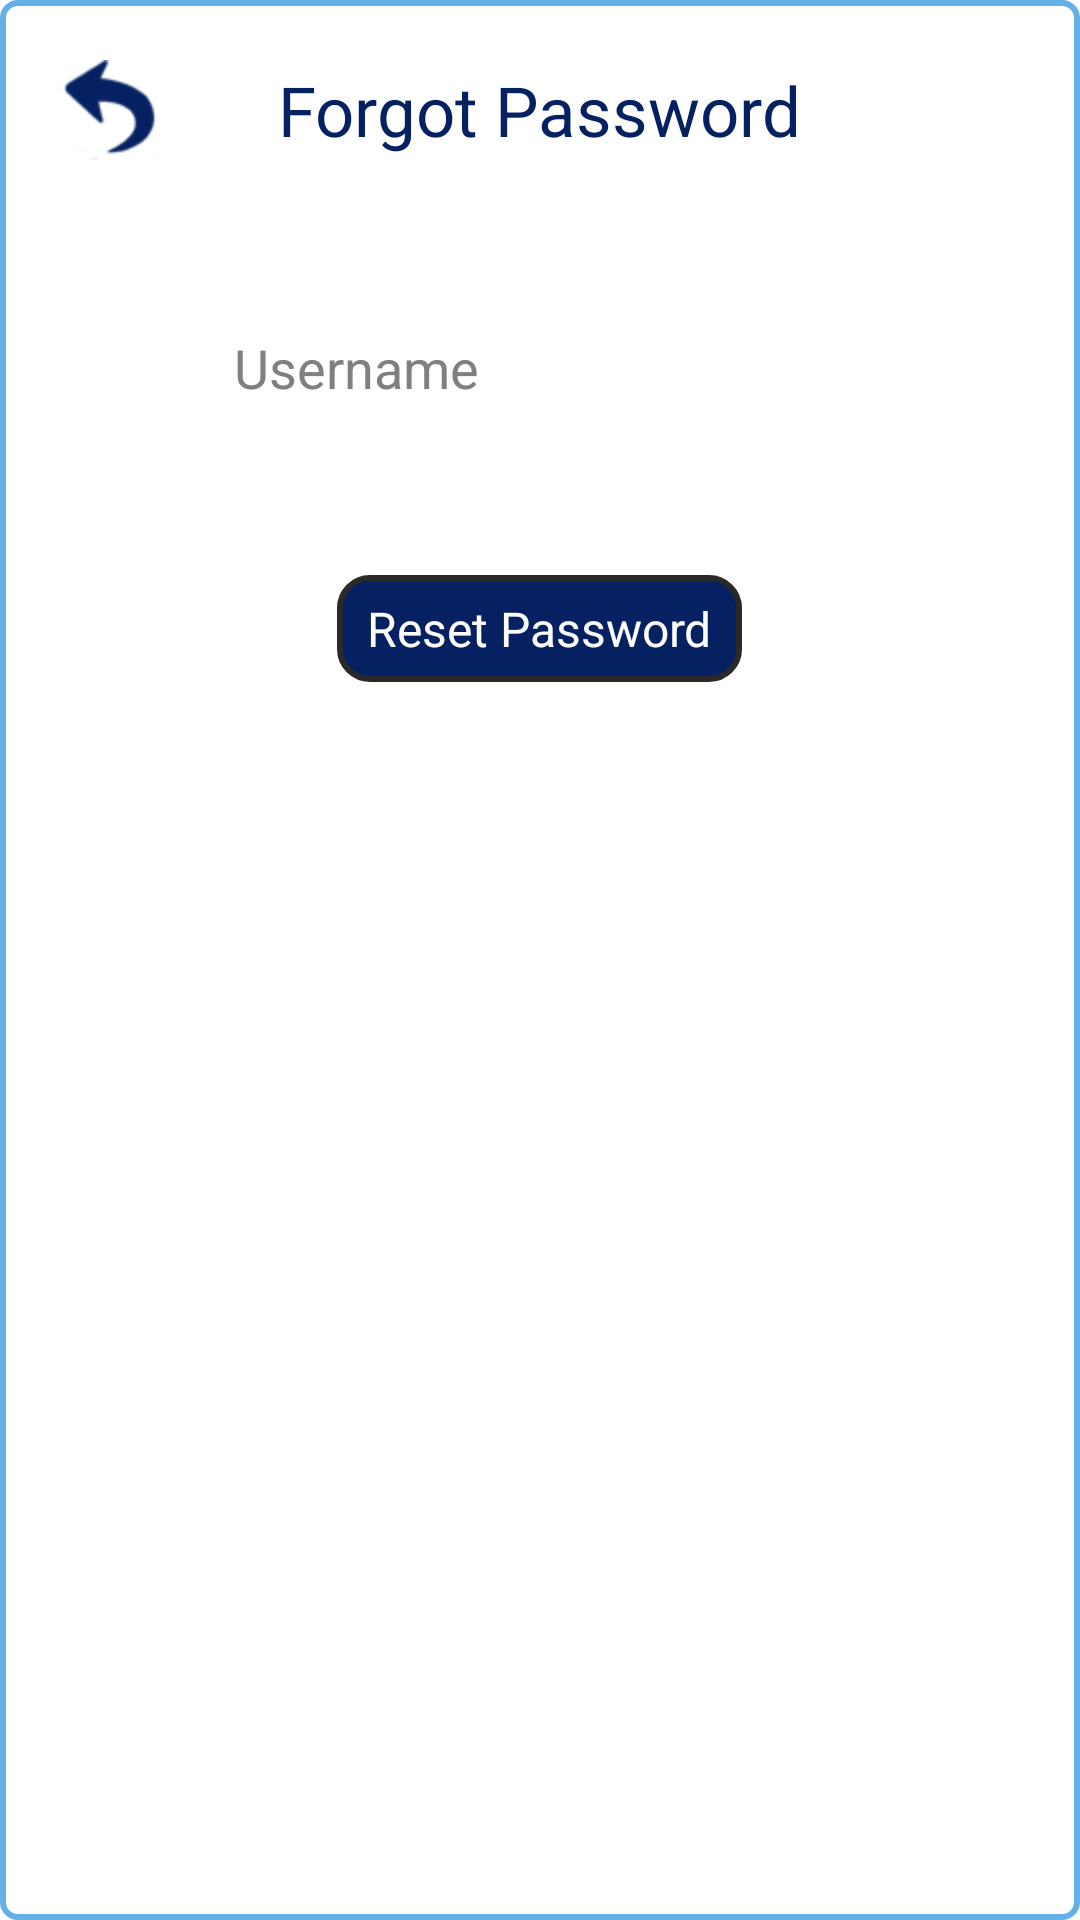

The Android layout XML behind this screen, and the referenced resources:
<!-- AndroidManifest.xml: application theme AppTheme -->
<!-- res/layout/forgot_pass.xml -->
<?xml version="1.0" encoding="utf-8"?>
<RelativeLayout xmlns:android="http://schemas.android.com/apk/res/android"
    android:layout_width="match_parent"
    android:layout_height="wrap_content"
    android:background="@drawable/signup_dialog_shape"
    android:orientation="vertical" >

    <RelativeLayout
        android:id="@+id/rel_header"
        android:layout_width="fill_parent"
        android:layout_height="wrap_content"
        android:layout_alignParentTop="true"
        android:padding="10dp" >

        <ImageView
            android:id="@+id/iv_backbtn"
            android:layout_width="wrap_content"
            android:layout_height="wrap_content"
            android:layout_alignParentLeft="true"
            android:background="@drawable/back_btn_selector" />

        <TextView
            android:id="@+id/tv_header"
            android:layout_width="wrap_content"
            android:layout_height="wrap_content"
            android:layout_centerInParent="true"
            android:layout_marginLeft="10dp"
            android:text="Forgot Password"
            android:textColor="@color/darkblue"
            android:textSize="23sp" />
    </RelativeLayout>

    <RelativeLayout
        android:id="@+id/rel_username"
        android:layout_width="fill_parent"
        android:layout_height="wrap_content"
        android:layout_below="@id/rel_header"
        android:layout_marginTop="40dp" >

        <EditText
            android:id="@+id/et_username"
            android:layout_width="wrap_content"
            android:layout_height="wrap_content"
            android:layout_centerInParent="true"
            android:background="@drawable/apptheme_textfield_focused_holo_light"
            android:ems="10"
            android:hint="Username"
            android:paddingBottom="7dp"
            android:paddingLeft="3dp"
            android:paddingRight="3dp"
            android:paddingTop="7dp" />
    </RelativeLayout>

    <RelativeLayout
        android:id="@+id/rel_buttons"
        android:layout_width="fill_parent"
        android:layout_height="wrap_content"
        android:layout_below="@id/rel_username"
        android:layout_marginTop="50dp" >

        <Button
            android:id="@+id/btn_send"
            android:layout_width="wrap_content"
            android:layout_height="wrap_content"
            android:layout_centerInParent="true"
            android:paddingBottom="7dp"
            android:paddingLeft="10dp"
            android:paddingRight="10dp"
            android:paddingTop="7dp"
            android:textColor="#FFFFFF"
            android:background="@drawable/blue_theme_button_selector"
            android:text="Reset Password"
            android:textSize="16sp" />
    </RelativeLayout>

</RelativeLayout>
<!-- resources referenced by this layout -->
<resources>
  <color name="darkblue">#052162</color>
  <!-- drawable back_btn_selector (drawable) -->
  <?xml version="1.0" encoding="utf-8"?>
  <selector xmlns:android="http://schemas.android.com/apk/res/android" >
         <item android:drawable="@drawable/backbtn" android:state_pressed="true"></item>
      <item android:drawable="@drawable/backbtn1"></item>
  
  </selector>
  <!-- drawable blue_theme_button_selector (drawable) -->
  <?xml version="1.0" encoding="utf-8"?>
  <selector xmlns:android="http://schemas.android.com/apk/res/android" >
      
      <item android:drawable="@drawable/blue_theme_button_selected_shape" android:state_pressed="true"/>
      <item android:drawable="@drawable/blue_theme_button_shape"/>
  
  </selector>
  <!-- drawable signup_dialog_shape (drawable) -->
  <?xml version="1.0" encoding="utf-8"?>
  <shape xmlns:android="http://schemas.android.com/apk/res/android" >
  
      <padding
          android:bottom="30dp"
          android:left="10dp"
          android:right="10dp"
          android:top="10dp" />
  
      <stroke
          android:width="2dp"
          android:color="#62B0E7" />
  
      <corners android:radius="5dp" />
  
      <solid android:color="#FFFFFF" />
  
  </shape>
  <style name="AppTheme" parent="AppBaseTheme">
          
      </style>
  <!-- drawable backbtn: png bitmap (drawable-hdpi, 2116 bytes) -->
  <!-- drawable backbtn1: png bitmap (drawable-hdpi, 3689 bytes) -->
  <!-- drawable blue_theme_button_selected_shape (drawable) -->
  <?xml version="1.0" encoding="utf-8"?>
  <shape xmlns:android="http://schemas.android.com/apk/res/android" >
  
      <padding
          android:bottom="10dp"
          android:left="10dp"
          android:right="10dp"
          android:top="10dp" />
  
      <corners android:radius="10dp" />
  
      <stroke
          android:width="2dp"
          android:color="#292929" />
  
      <solid android:color="#052162" />
  
  </shape>
  <!-- drawable blue_theme_button_shape (drawable) -->
  <?xml version="1.0" encoding="utf-8"?>
  <shape xmlns:android="http://schemas.android.com/apk/res/android" >
  
      <padding
          android:bottom="10dp"
          android:left="10dp"
          android:right="10dp"
          android:top="10dp" />
  
      <corners android:radius="10dp" />
  
      <stroke
          android:width="2dp"
          android:color="#292929" />
  
      <solid android:color="#052162" />
      
  
  </shape>
  <style name="AppBaseTheme" parent="android:Theme.Light">
         
      </style>
</resources>
